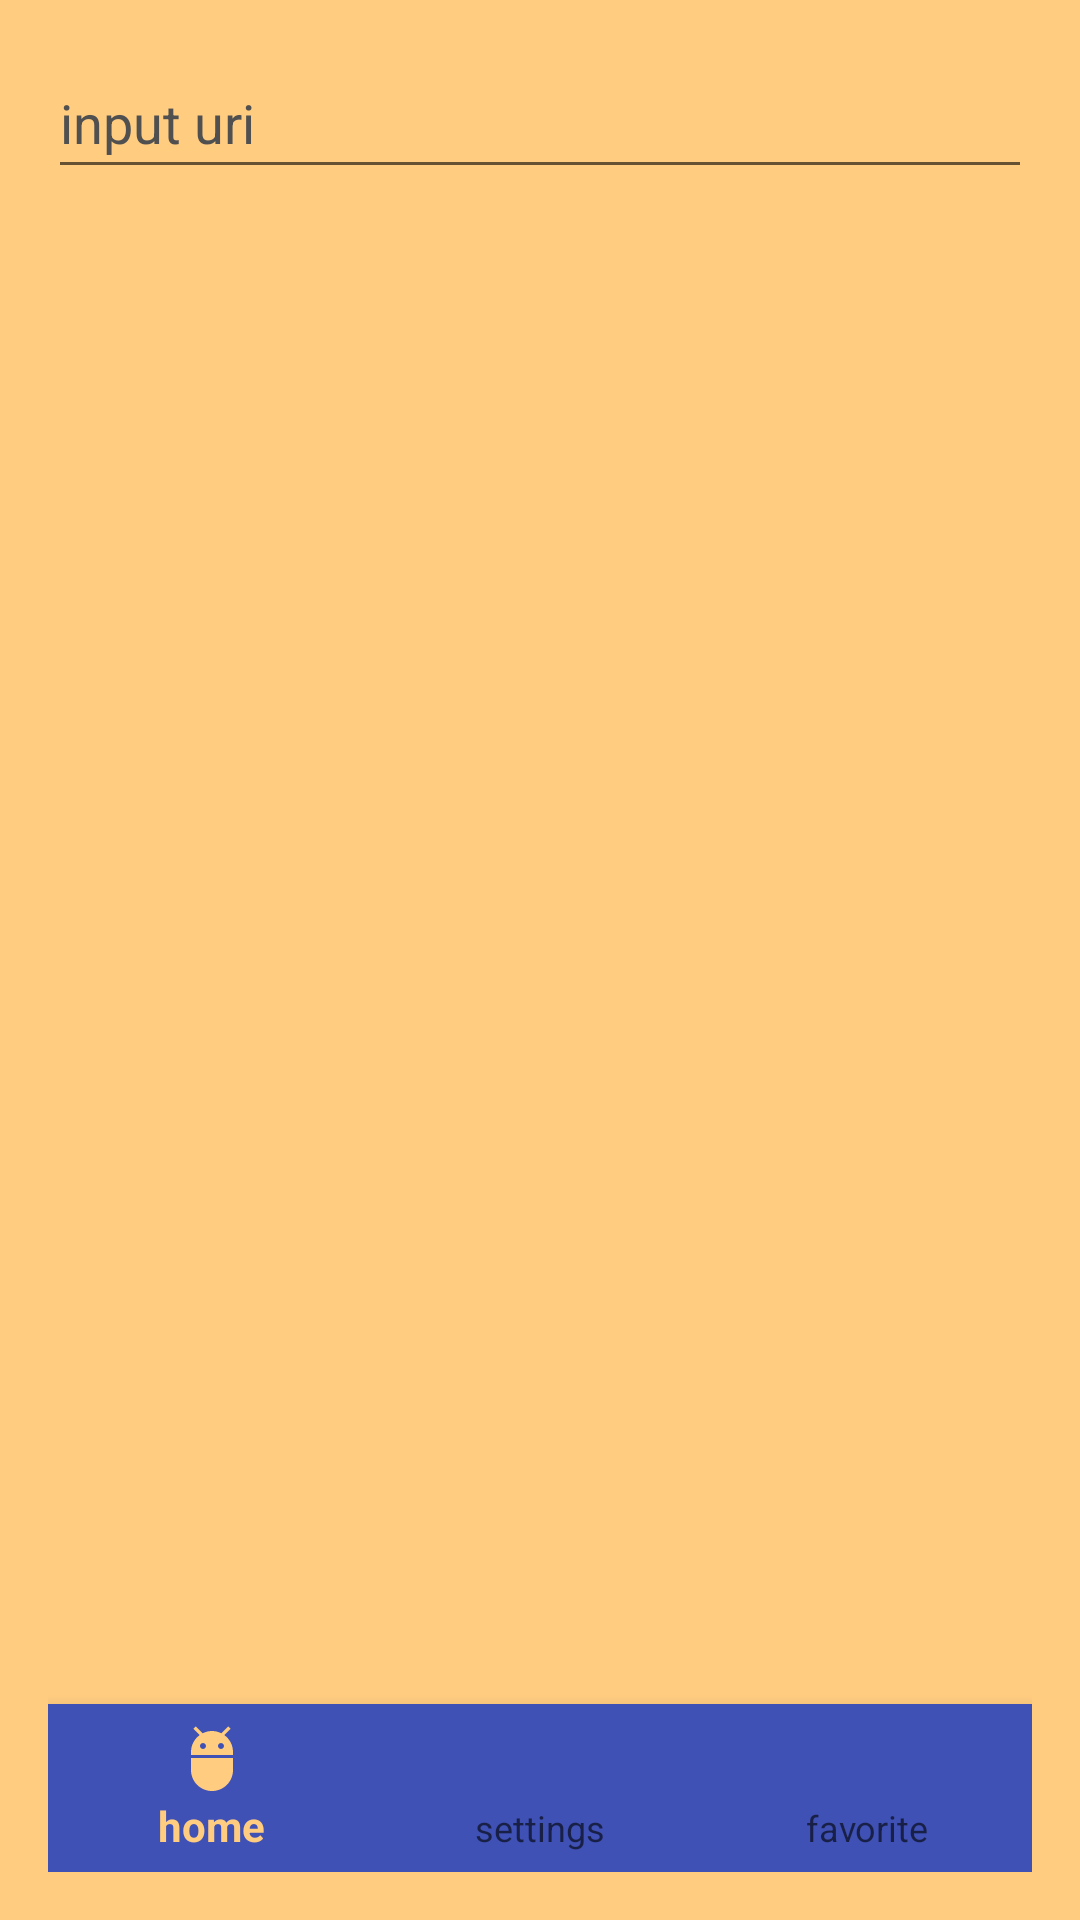

This screen was rendered from an Android layout file. Write that file and the resources it references.
<!-- AndroidManifest.xml: application theme AppTheme -->
<!-- res/layout/activity_programm_list.xml -->
<?xml version="1.0" encoding="utf-8"?>
<FrameLayout xmlns:android="http://schemas.android.com/apk/res/android"
    android:layout_width="match_parent" android:layout_height="match_parent"
    android:padding="16dp"
    android:background="?attr/colorPrimary"
    >


    
        <android.support.v7.widget.RecyclerView
            android:layout_height="match_parent"
            android:layout_width="match_parent"
            android:paddingBottom="57dp"
            android:paddingTop="50dp"
            android:id="@+id/rv"
            android:layout_gravity="center"
            >

        </android.support.v7.widget.RecyclerView>
    <android.support.design.widget.BottomNavigationView
        xmlns:android="http://schemas.android.com/apk/res/android"
        xmlns:app="http://schemas.android.com/apk/res-auto"
        android:id="@+id/navigation"
        android:layout_width="match_parent"
        android:layout_height="56dp"
        android:background="@color/colorAccent"
        android:layout_gravity="bottom"
        app:menu="@menu/main" />

    <AutoCompleteTextView
        android:layout_width="match_parent"
        android:layout_height="47dp"
        android:layout_gravity="top"
        android:id="@+id/editText"
        android:hint="input uri"
        android:textColorHint="#505050"
        android:imeOptions="actionGo"
        android:singleLine="true"
        android:focusableInTouchMode="true"
        android:completionThreshold="1"
        />

</FrameLayout>
<!-- resources referenced by this layout -->
<resources>
  <color name="colorAccent">#3f51b5</color>
  <style name="AppTheme" parent="Theme.AppCompat.Light.NoActionBar">
          
          <item name="colorPrimary">@color/colorPrimary</item>
          <item name="colorPrimaryDark">@color/colorPrimary</item>
          <item name="colorAccent">@color/colorAccent</item>
      </style>
  <color name="colorPrimary">#ffcc80</color>
</resources>
